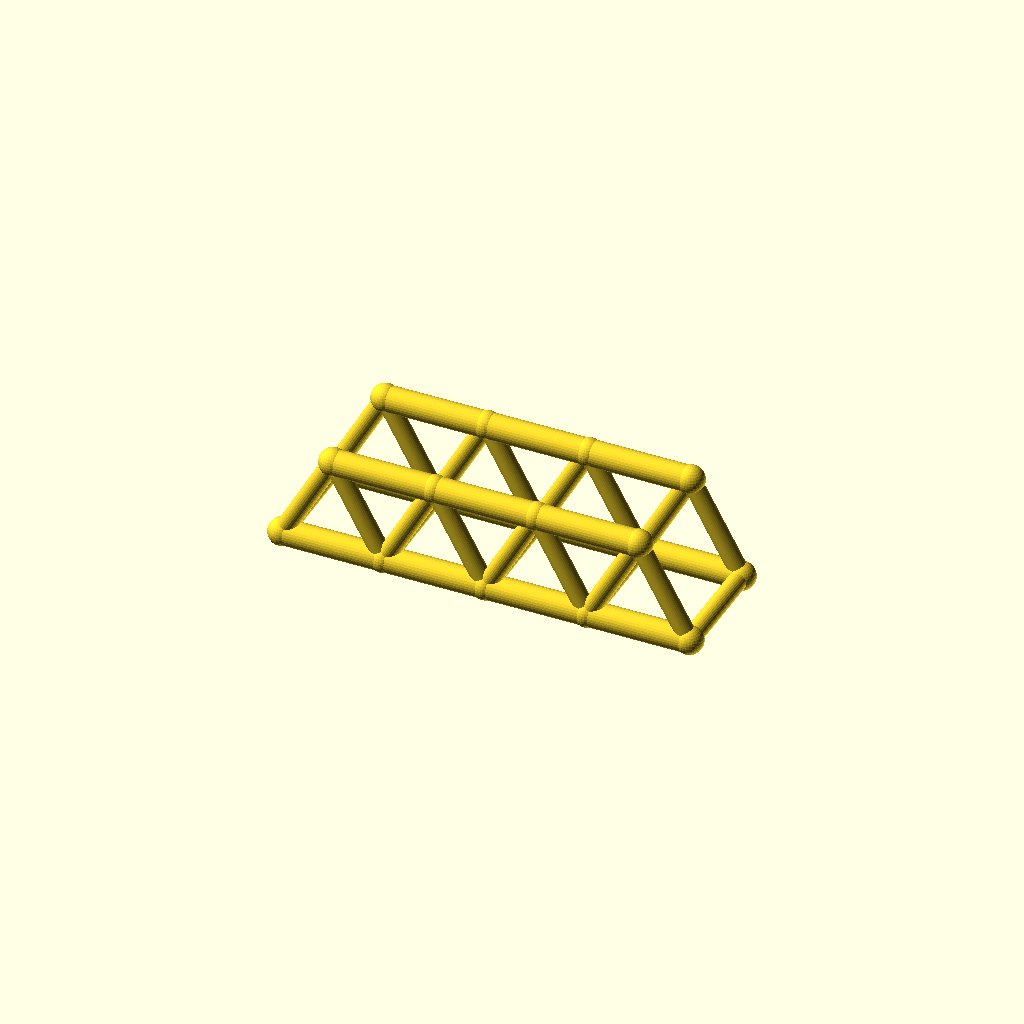
Cell 1 — every parameter at its default value.
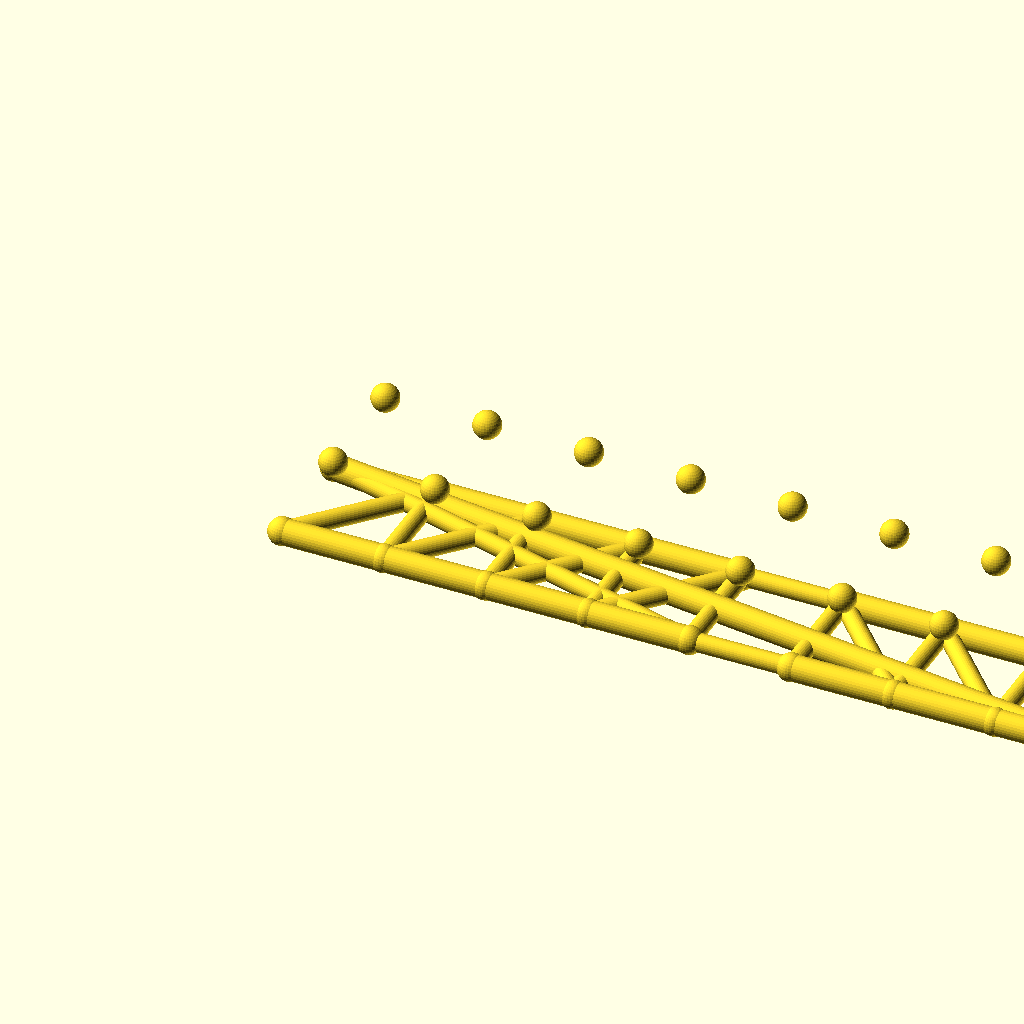
Cell 2 — panels set to 8, the other parameters unchanged.
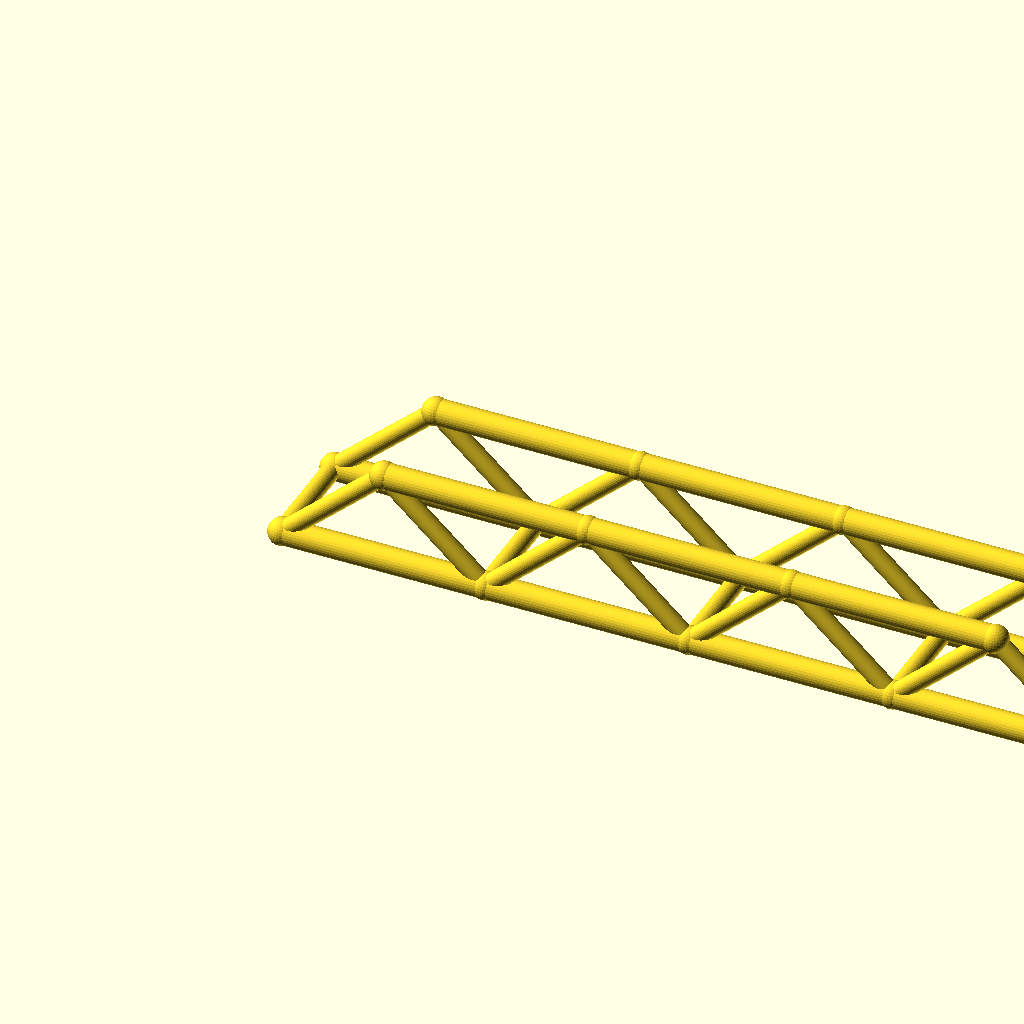
Cell 3: panel_p = 80 (everything else at default).
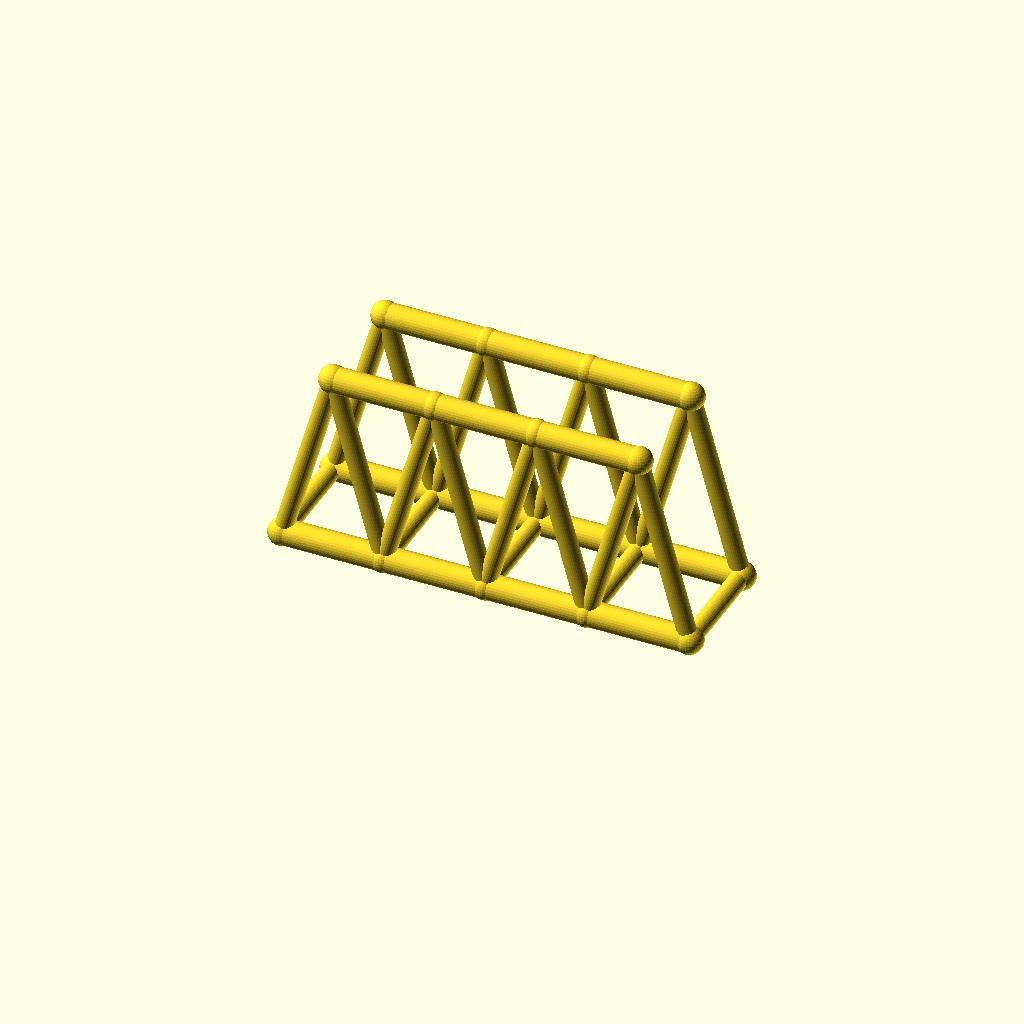
Cell 4: the same model with truss_h = 72.
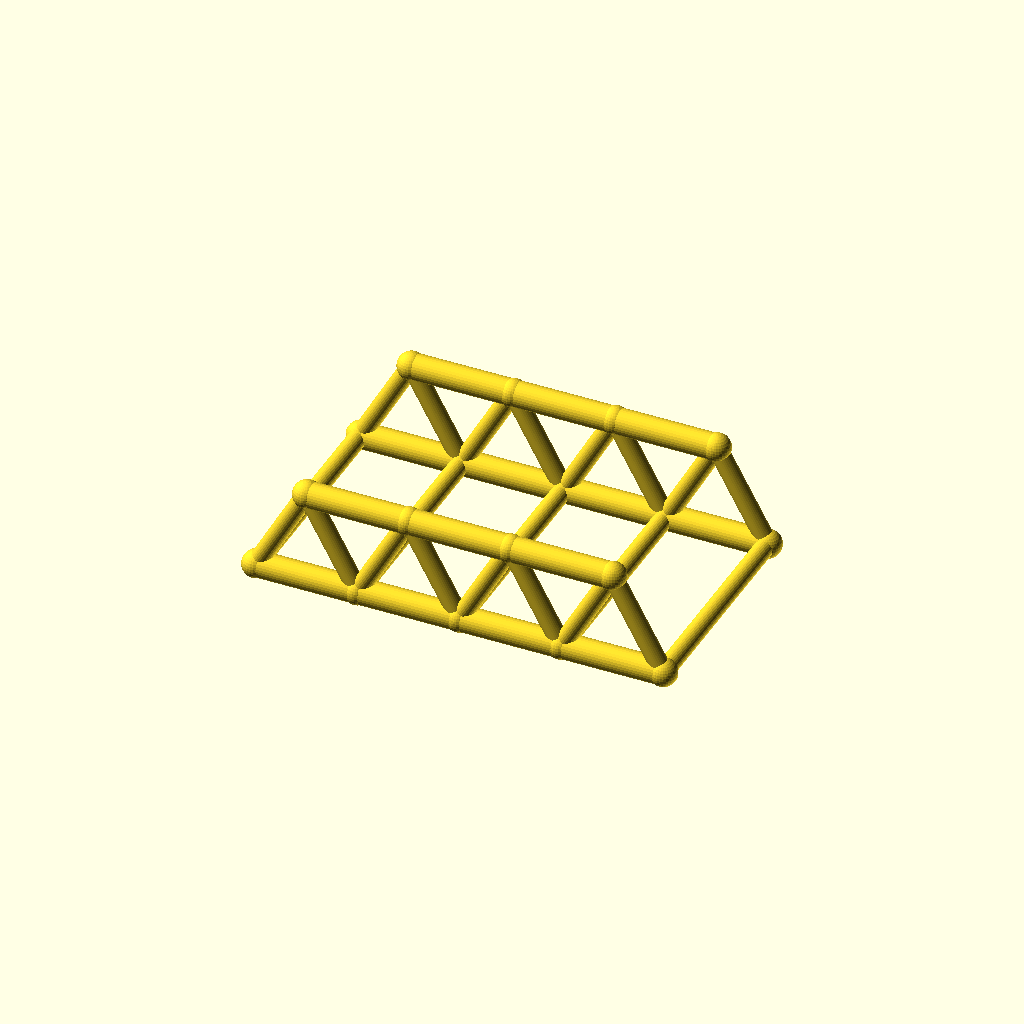
Cell 5: the same model with track = 88.
All cells are drawn from one camera (rotation 55°, 0°, 25°, orthographic, colour scheme Cornfield), so only the parameter changes between them.
OpenSCAD source file optional_data/data/wire2/bridgetrusses/scene_0207.scad:
$fn = 32;

// ----------------------------------------------------------------------
// Warren through truss: span 160 mm, 4 panels, two trusses 44 mm apart
// ----------------------------------------------------------------------

// --- parameters (mm) ---
panels = 4;               // number of equal panels per truss
panel_p = 40;             // panel length, X
span = 160;               // truss span between end joints
truss_h = 36;             // truss height, Z
track = 44;               // distance between the two trusses, Y
chord_r = 5;              // chord member radius
web_r = 3.6;              // web member radius
deck_r = 3.6;             // deck beam radius
joint_r = 5.4;            // joint ball radius

bbox_x = span + 2 * joint_r;  // overall X, joints included
bbox_y = track + 2 * joint_r;  // overall Y, joints included
bbox_z = truss_h + 2 * joint_r;  // overall Z, joints included
chord_d = 2 * chord_r;  // chord stock diameter
web_d = 2 * web_r;  // web stock diameter
deck_d = 2 * deck_r;  // deck beam diameter
joint_d = 2 * joint_r;  // joint ball diameter
nodes = [for (side = [-1, 1], i = [0 : panels]) [i * panel_p, side * track / 2, 0], for (side = [-1, 1], i = [0 : panels - 1]) [(i + 0.5) * panel_p, side * track / 2, truss_h]];

module member(a, b, r) {
  /* round stock from joint a to joint b, ends buried in the joint balls */
  d = b - a;
  length = norm(d);
  translate(a) rotate([0, acos(d[2] / length), atan2(d[1], d[0])])
    cylinder(h = length, r = r);
}

module joint(p, r) {
  /* ball at the joint centre, fatter than every member meeting there */
  translate(p) sphere(r = r);
}

/* members - each call is one graph edge */
member(nodes[0], nodes[1], chord_r);
member(nodes[1], nodes[2], chord_r);
member(nodes[2], nodes[3], chord_r);
member(nodes[3], nodes[4], chord_r);
member(nodes[10], nodes[11], chord_r);
member(nodes[11], nodes[12], chord_r);
member(nodes[12], nodes[13], chord_r);
member(nodes[0], nodes[10], web_r);
member(nodes[1], nodes[10], web_r);
member(nodes[1], nodes[11], web_r);
member(nodes[2], nodes[11], web_r);
member(nodes[2], nodes[12], web_r);
member(nodes[3], nodes[12], web_r);
member(nodes[3], nodes[13], web_r);
member(nodes[4], nodes[13], web_r);
member(nodes[5], nodes[6], chord_r);
member(nodes[6], nodes[7], chord_r);
member(nodes[7], nodes[8], chord_r);
member(nodes[8], nodes[9], chord_r);
member(nodes[14], nodes[15], chord_r);
member(nodes[15], nodes[16], chord_r);
member(nodes[16], nodes[17], chord_r);
member(nodes[5], nodes[14], web_r);
member(nodes[6], nodes[14], web_r);
member(nodes[6], nodes[15], web_r);
member(nodes[7], nodes[15], web_r);
member(nodes[7], nodes[16], web_r);
member(nodes[8], nodes[16], web_r);
member(nodes[8], nodes[17], web_r);
member(nodes[9], nodes[17], web_r);
member(nodes[0], nodes[5], deck_r);
member(nodes[1], nodes[6], deck_r);
member(nodes[2], nodes[7], deck_r);
member(nodes[3], nodes[8], deck_r);
member(nodes[4], nodes[9], deck_r);

/* joint balls */
for (p = nodes) joint(p, joint_r);
Customizer parameters (derived from the source; name, type, default, range or options):
panels: number, default 4
panel_p: number, default 40
span: number, default 160
truss_h: number, default 36
track: number, default 44
chord_r: number, default 5
web_r: number, default 3.6
deck_r: number, default 3.6
joint_r: number, default 5.4
